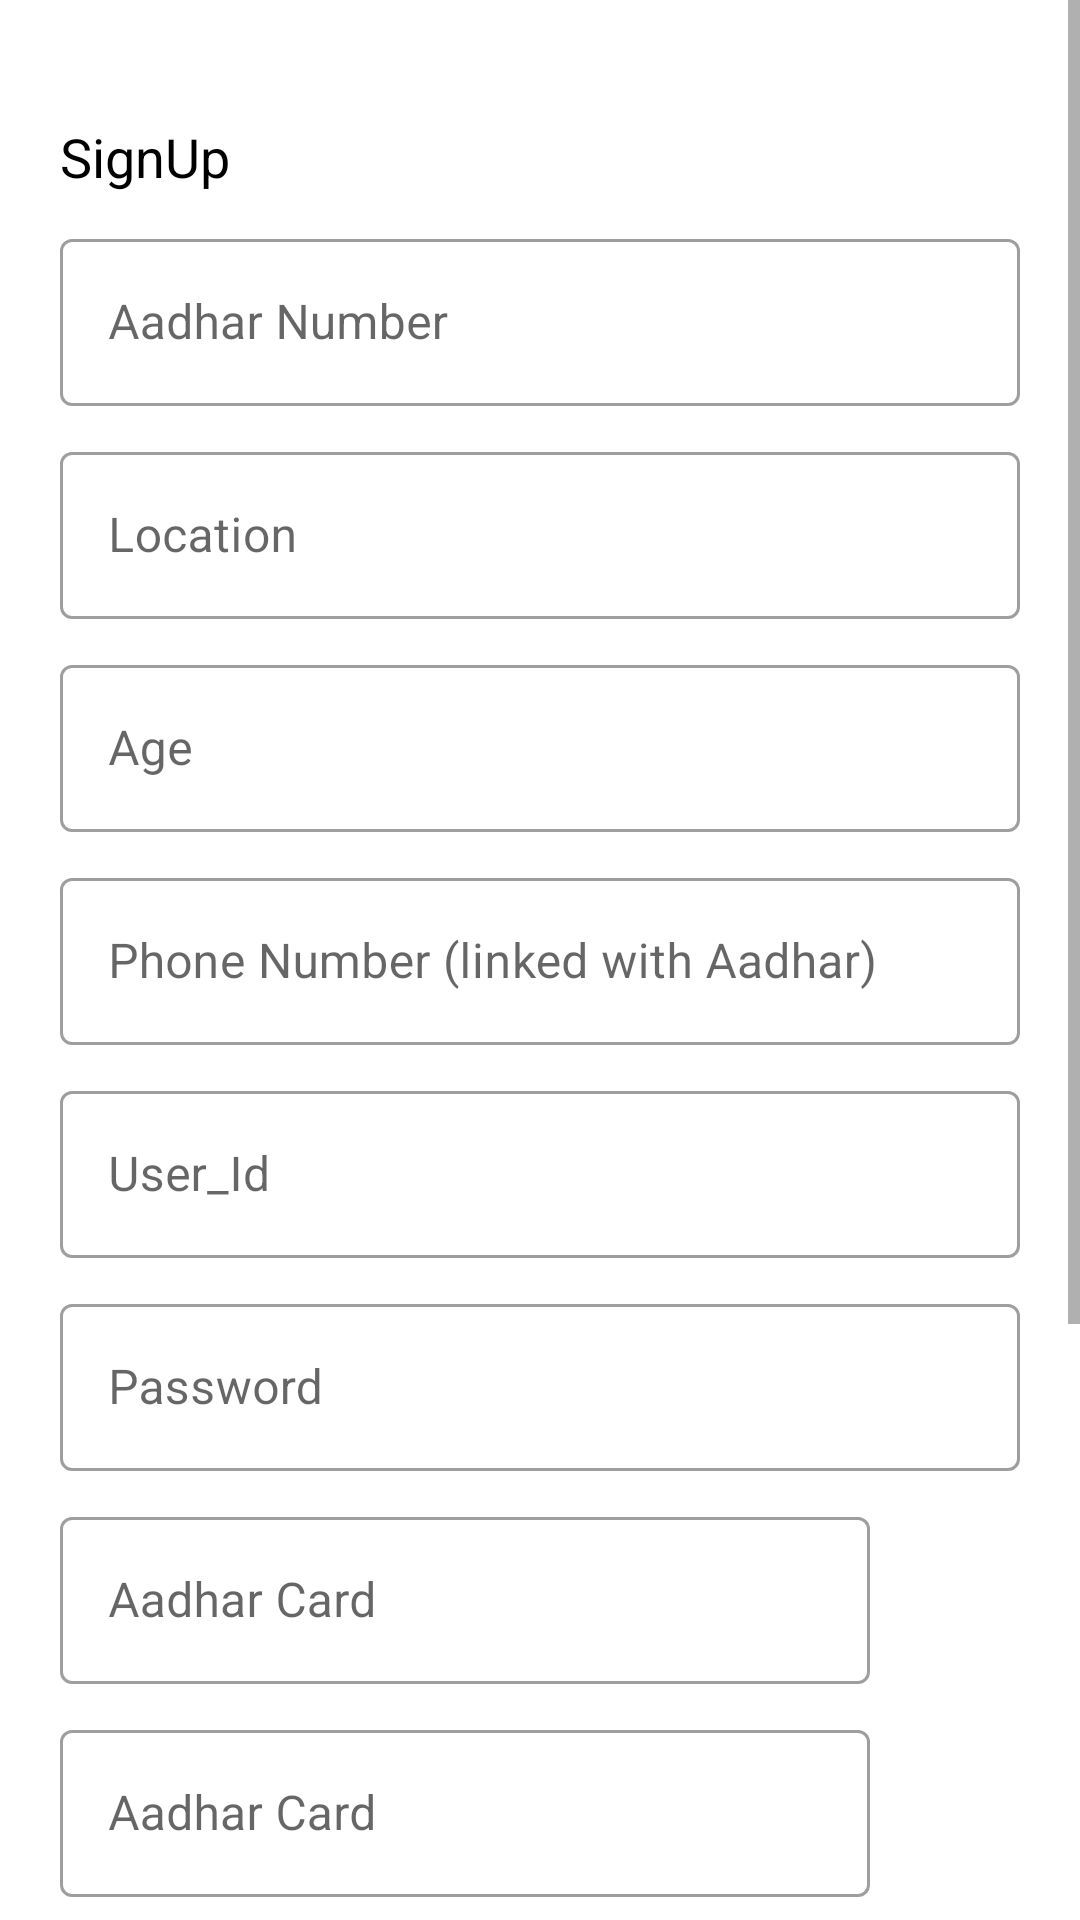

Produce the Android XML layout that renders to this screen, including the resource entries it uses.
<!-- AndroidManifest.xml: application theme Theme.EVoting -->
<!-- res/layout/activity_user__sign_up.xml -->
<?xml version="1.0" encoding="utf-8"?>
<LinearLayout xmlns:android="http://schemas.android.com/apk/res/android"
    xmlns:app="http://schemas.android.com/apk/res-auto"
    xmlns:tools="http://schemas.android.com/tools"
    android:layout_width="match_parent"
    android:layout_height="match_parent"
    tools:context=".User_SignUp">

    <ScrollView
        android:layout_width="match_parent"
        android:layout_height="match_parent">

    <LinearLayout
        android:layout_width="match_parent"
        android:layout_height="wrap_content"
        android:orientation="vertical"
        android:layout_marginLeft="20dp"
        android:layout_marginRight="20dp">

        <TextView
            android:layout_width="match_parent"
            android:layout_height="wrap_content"
            android:text="@string/signup"
            android:textColor="@color/black"
            android:textSize="18sp"
            android:layout_marginTop="40dp"/>

        <com.google.android.material.textfield.TextInputLayout

            android:layout_width="match_parent"
            android:layout_height="wrap_content"
            android:hint="@string/aadhar_number"
            android:layout_marginTop="10dp"
            style="@style/Widget.MaterialComponents.TextInputLayout.OutlinedBox">

            <com.google.android.material.textfield.TextInputEditText
                android:id="@+id/aadhar_num"
                android:layout_width="match_parent"
                android:layout_height="wrap_content"
                android:inputType="date"/>

        </com.google.android.material.textfield.TextInputLayout>

        <com.google.android.material.textfield.TextInputLayout

            android:layout_width="match_parent"
            android:layout_height="wrap_content"
            android:hint="@string/location"
            android:layout_marginTop="10dp"
            style="@style/Widget.MaterialComponents.TextInputLayout.OutlinedBox">

            <com.google.android.material.textfield.TextInputEditText
                android:id="@+id/location"
                android:layout_width="match_parent"
                android:layout_height="wrap_content"
                android:inputType="text"/>

        </com.google.android.material.textfield.TextInputLayout>

        <com.google.android.material.textfield.TextInputLayout

            android:layout_width="match_parent"
            android:layout_height="wrap_content"
            android:hint="@string/age"
            android:layout_marginTop="10dp"
            style="@style/Widget.MaterialComponents.TextInputLayout.OutlinedBox">

            <com.google.android.material.textfield.TextInputEditText
                android:id="@+id/age"
                android:layout_width="match_parent"
                android:layout_height="wrap_content"
                android:inputType="date"/>

        </com.google.android.material.textfield.TextInputLayout>

        <com.google.android.material.textfield.TextInputLayout

            android:layout_width="match_parent"
            android:layout_height="wrap_content"
            android:hint="@string/phone_number_linked_with_aadhar"
            android:layout_marginTop="10dp"
            style="@style/Widget.MaterialComponents.TextInputLayout.OutlinedBox">

            <com.google.android.material.textfield.TextInputEditText
                android:id="@+id/phone_no"
                android:layout_width="match_parent"
                android:layout_height="wrap_content"
                android:inputType="date"/>

        </com.google.android.material.textfield.TextInputLayout>

        <com.google.android.material.textfield.TextInputLayout

            android:layout_width="match_parent"
            android:layout_height="wrap_content"
            android:hint="@string/user_id"
            android:layout_marginTop="10dp"
            style="@style/Widget.MaterialComponents.TextInputLayout.OutlinedBox">

            <com.google.android.material.textfield.TextInputEditText
                android:id="@+id/User_Id"
                android:layout_width="match_parent"
                android:layout_height="wrap_content"
                android:inputType="text"/>

        </com.google.android.material.textfield.TextInputLayout>

        <com.google.android.material.textfield.TextInputLayout

            android:layout_width="match_parent"
            android:layout_height="wrap_content"
            android:hint="@string/password"
            android:layout_marginTop="10dp"
            style="@style/Widget.MaterialComponents.TextInputLayout.OutlinedBox">

            <com.google.android.material.textfield.TextInputEditText
                android:id="@+id/password"
                android:layout_width="match_parent"
                android:layout_height="wrap_content"
                android:inputType="text"/>

        </com.google.android.material.textfield.TextInputLayout>



        <LinearLayout
            android:layout_width="match_parent"
            android:layout_height="wrap_content"
            android:orientation="horizontal">

            <com.google.android.material.textfield.TextInputLayout
                android:layout_width="0dp"
                android:layout_height="wrap_content"
                android:layout_weight="9"
                android:hint="@string/aadhar_card"
                android:layout_marginTop="10dp"
                style="@style/Widget.MaterialComponents.TextInputLayout.OutlinedBox">

                <com.google.android.material.textfield.TextInputEditText
                    android:id="@+id/txt_path1"
                    android:layout_width="match_parent"
                    android:layout_height="wrap_content"
                    android:inputType="text"/>

            </com.google.android.material.textfield.TextInputLayout>



            <ImageView
                android:id="@+id/aadhar_filePicker"
                android:layout_width="10dp"
                android:layout_height="51dp"
                android:layout_weight="1"
                android:layout_marginTop="16dp"
                android:layout_marginLeft="10dp"

                android:src="@drawable/attach2"
                android:layout_marginStart="10dp" />

        </LinearLayout>


        <LinearLayout
            android:layout_width="match_parent"
            android:layout_height="wrap_content"
            android:orientation="horizontal">

            <com.google.android.material.textfield.TextInputLayout
                android:layout_width="0dp"
                android:layout_height="wrap_content"
                android:layout_weight="9"
                android:hint="@string/aadhar_card"
                android:layout_marginTop="10dp"
                style="@style/Widget.MaterialComponents.TextInputLayout.OutlinedBox">

                <com.google.android.material.textfield.TextInputEditText
                    android:id="@+id/txt_path2"
                    android:layout_width="match_parent"
                    android:layout_height="wrap_content"
                    android:inputType="text"/>

            </com.google.android.material.textfield.TextInputLayout>



            <ImageView
                android:id="@+id/DOB_filePicker"
                android:layout_width="10dp"
                android:layout_height="51dp"
                android:layout_weight="1"
                android:layout_marginTop="16dp"
                android:layout_marginLeft="10dp"

                android:src="@drawable/attach2"
                android:layout_marginStart="10dp" />

        </LinearLayout>


        <Button
            android:id="@+id/register"
            android:layout_width="match_parent"
            android:layout_height="wrap_content"
            android:text="@string/resister"
            android:textColor="@color/white"
            android:backgroundTint="@color/cardview_dark_background"
            android:layout_marginTop="10dp"/>

        <Button
            android:id="@+id/have_account"
            android:layout_width="match_parent"
            android:layout_height="wrap_content"
            android:text="@string/already_have_an_account_login"
            android:textColor="@color/black"
            android:background="#00000000"
            android:layout_marginTop="10dp"
            android:layout_marginBottom="180dp"/>



    </LinearLayout>
    </ScrollView>

</LinearLayout>
<!-- resources referenced by this layout -->
<resources>
  <color name="black">#FF000000</color>
  <color name="white">#FFFFFFFF</color>
  <string name="aadhar_card">Aadhar Card</string>
  <string name="aadhar_number">Aadhar Number</string>
  <string name="age">Age</string>
  <string name="already_have_an_account_login">Already have an account? LogIn</string>
  <string name="location">Location</string>
  <string name="password">Password</string>
  <string name="phone_number_linked_with_aadhar">Phone Number (linked with Aadhar)</string>
  <string name="resister">Resister</string>
  <string name="signup">SignUp</string>
  <string name="user_id">User_Id</string>
  <style name="Theme.EVoting" parent="Theme.MaterialComponents.Light.NoActionBar">
          
          <item name="colorPrimary">@color/purple_500</item>
          <item name="colorPrimaryVariant">@color/white</item>
          <item name="colorOnPrimary">@color/white</item>
          
          <item name="colorSecondary">@color/teal_200</item>
          <item name="colorSecondaryVariant">@color/teal_700</item>
          <item name="colorOnSecondary">@color/black</item>
          
          <item name="android:statusBarColor" tools:targetApi="l">?attr/colorPrimaryVariant</item>
          
      </style>
  <color name="purple_500">#FF3700B3</color>
  <color name="teal_200">#FF3700B3</color>
  <color name="teal_700">#FF3700B3</color>
</resources>
